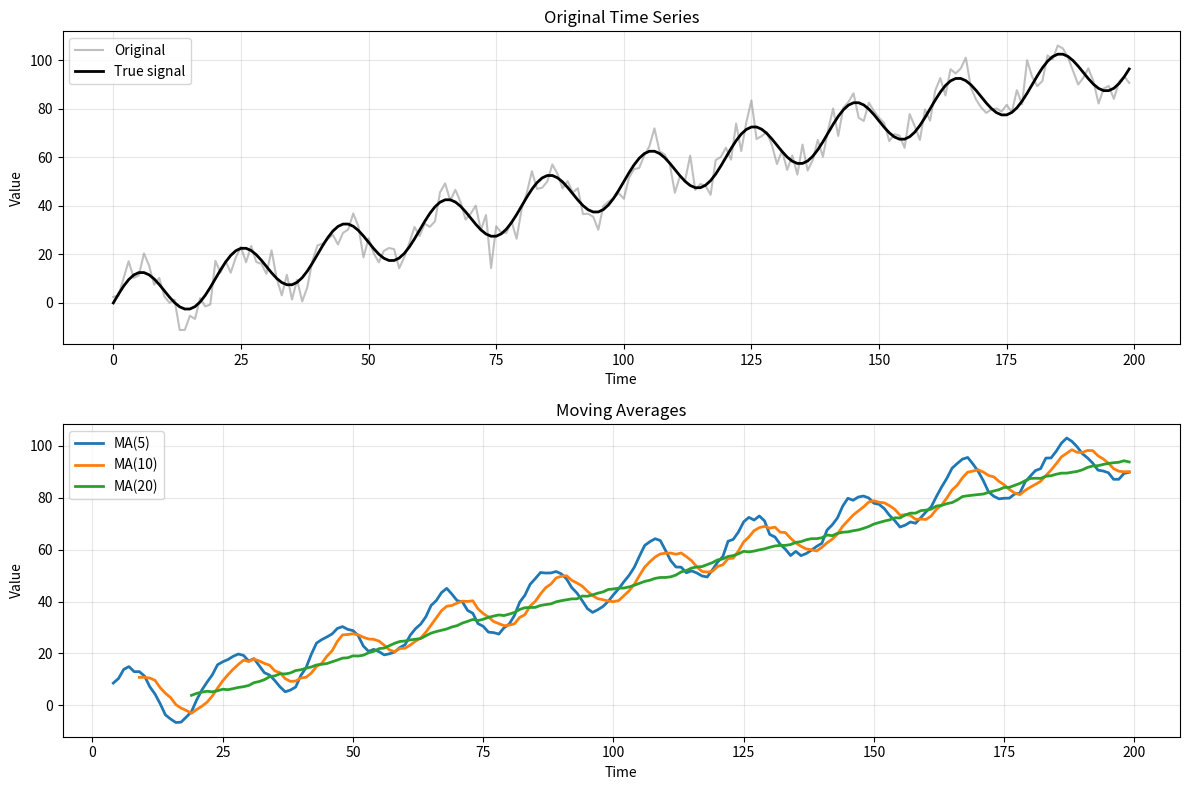

Generate this figure with matplotlib: (Note: this script raises an exception after producing the figure.)
"""
08_time_series.py

Demonstrates time series analysis techniques:
- Moving average
- Exponential smoothing
- Autocorrelation
- Stationarity (ADF test concept)
- AR/MA/ARMA models
- Simple forecasting

Theory:
- Stationarity is the fundamental assumption for most time series models: the
  joint distribution of (y_t, y_{t+h}) depends only on h, not t. Without it,
  sample statistics (mean, ACF) are meaningless.
- AR(p) models capture persistence: current value depends on past values.
  MA(q) models capture shock propagation: current value depends on past noise.
  ARMA(p,q) combines both for parsimonious modeling.
- The ACF and PACF patterns identify model order: AR(p) has exponentially
  decaying ACF but PACF cuts off after lag p. MA(q) is the reverse.
- Non-stationary series (random walks, trends) must be differenced before
  modeling. The number of differences d gives the "I" in ARIMA(p,d,q).

Adapted from Data_Science Lesson 20.
"""

import numpy as np
from scipy import stats

try:
    import matplotlib.pyplot as plt
    HAS_PLT = True
except ImportError:
    HAS_PLT = False
    print("matplotlib not available; skipping plots\n")


def print_section(title):
    """Print formatted section header."""
    print("\n" + "=" * 70)
    print(f"  {title}")
    print("=" * 70)


def moving_average():
    """Demonstrate moving average smoothing."""
    print_section("1. Moving Average")

    # Generate time series with trend and noise
    np.random.seed(42)
    n = 200
    t = np.arange(n)
    trend = 0.5 * t
    seasonal = 10 * np.sin(2 * np.pi * t / 20)
    noise = np.random.normal(0, 5, n)
    y = trend + seasonal + noise

    print(f"Generated time series: n = {n}")
    print(f"Components: trend + seasonal + noise")

    # Why: Larger windows produce smoother estimates but introduce more lag and
    # lose edge observations. The choice involves a bias-variance trade-off:
    # small windows are noisy (high variance), large windows over-smooth (high bias).
    windows = [5, 10, 20]

    print(f"\nMoving averages with different windows:")

    ma_results = {}
    for window in windows:
        # Simple moving average
        ma = np.convolve(y, np.ones(window) / window, mode='valid')
        ma_results[window] = ma

        # MSE compared to trend+seasonal (without noise)
        true_signal = (trend + seasonal)[window-1:]
        mse = np.mean((ma - true_signal)**2)

        print(f"\n  Window size {window}:")
        print(f"    Output length: {len(ma)}")
        print(f"    MSE (vs true signal): {mse:.2f}")
        print(f"    Mean: {np.mean(ma):.2f}")
        print(f"    Std: {np.std(ma, ddof=1):.2f}")

    if HAS_PLT:
        plt.figure(figsize=(12, 8))

        plt.subplot(2, 1, 1)
        plt.plot(t, y, 'gray', alpha=0.5, label='Original')
        plt.plot(t, trend + seasonal, 'black', linewidth=2, label='True signal')
        plt.xlabel('Time')
        plt.ylabel('Value')
        plt.title('Original Time Series')
        plt.legend()
        plt.grid(True, alpha=0.3)

        plt.subplot(2, 1, 2)
        for window in windows:
            ma = ma_results[window]
            t_ma = t[window-1:]
            plt.plot(t_ma, ma, label=f'MA({window})', linewidth=2)
        plt.xlabel('Time')
        plt.ylabel('Value')
        plt.title('Moving Averages')
        plt.legend()
        plt.grid(True, alpha=0.3)

        plt.tight_layout()
        plt.savefig('/tmp/moving_average.png', dpi=100)
        print("\n[Plot saved to /tmp/moving_average.png]")
        plt.close()


def exponential_smoothing():
    """Demonstrate exponential smoothing."""
    print_section("2. Exponential Smoothing")

    # Generate time series
    np.random.seed(123)
    n = 150
    t = np.arange(n)
    level = 50 + 0.3 * t
    noise = np.random.normal(0, 3, n)
    y = level + noise

    print(f"Generated time series: n = {n}")

    # Different smoothing parameters
    alphas = [0.1, 0.3, 0.7, 0.9]

    print(f"\nExponential smoothing with different α:")

    es_results = {}
    for alpha in alphas:
        # Simple exponential smoothing
        smoothed = np.zeros(n)
        smoothed[0] = y[0]

        # Why: Exponential smoothing gives exponentially decreasing weights to
        # older observations. The weight of observation t-k is alpha*(1-alpha)^k.
        # Unlike MA, it uses ALL past data, not just a fixed window.
        for i in range(1, n):
            smoothed[i] = alpha * y[i] + (1 - alpha) * smoothed[i-1]

        es_results[alpha] = smoothed

        # MSE
        mse = np.mean((smoothed - level)**2)

        print(f"\n  α = {alpha}:")
        print(f"    MSE: {mse:.2f}")
        print(f"    Final value: {smoothed[-1]:.2f}")

        # Lag (measure of responsiveness)
        lag = np.mean(level - smoothed)
        print(f"    Average lag: {lag:.2f}")

    print(f"\nSmaller α: more smoothing, less responsive")
    print(f"Larger α: less smoothing, more responsive")

    if HAS_PLT:
        plt.figure(figsize=(12, 6))
        plt.plot(t, y, 'gray', alpha=0.4, label='Original', linewidth=1)
        plt.plot(t, level, 'black', linestyle='--', linewidth=2, label='True level')

        for alpha in alphas:
            plt.plot(t, es_results[alpha], label=f'α={alpha}', linewidth=2)

        plt.xlabel('Time')
        plt.ylabel('Value')
        plt.title('Exponential Smoothing')
        plt.legend()
        plt.grid(True, alpha=0.3)
        plt.savefig('/tmp/exponential_smoothing.png', dpi=100)
        print("\n[Plot saved to /tmp/exponential_smoothing.png]")
        plt.close()


def autocorrelation_analysis():
    """Demonstrate autocorrelation analysis."""
    print_section("3. Autocorrelation Analysis")

    # Generate AR(1) process
    np.random.seed(456)
    n = 300
    phi = 0.7
    y = np.zeros(n)
    y[0] = np.random.normal(0, 1)

    for t in range(1, n):
        y[t] = phi * y[t-1] + np.random.normal(0, 1)

    print(f"Generated AR(1) process: y_t = {phi}*y_{{t-1}} + ε_t")
    print(f"Sample size: {n}")

    # Calculate autocorrelation function (ACF)
    max_lag = 20
    acf = np.zeros(max_lag + 1)

    y_mean = np.mean(y)
    var = np.var(y, ddof=1)

    for lag in range(max_lag + 1):
        if lag == 0:
            acf[lag] = 1.0
        else:
            cov = np.mean((y[:-lag] - y_mean) * (y[lag:] - y_mean))
            acf[lag] = cov / var

    print(f"\nAutocorrelation function (ACF):")
    print(f"  Lag    ACF    Theoretical")
    for lag in range(min(11, max_lag + 1)):
        theoretical = phi**lag  # For AR(1)
        print(f"  {lag:3d}  {acf[lag]:6.3f}    {theoretical:6.3f}")

    # Ljung-Box test for autocorrelation
    # Test statistic Q = n(n+2) * sum((ρ_k)^2 / (n-k))
    h = 10  # Test up to lag h
    Q = n * (n + 2) * np.sum(acf[1:h+1]**2 / (n - np.arange(1, h + 1)))
    p_value = 1 - stats.chi2.cdf(Q, h)

    print(f"\nLjung-Box test (H₀: no autocorrelation up to lag {h}):")
    print(f"  Q statistic: {Q:.4f}")
    print(f"  p-value: {p_value:.6f}")
    if p_value < 0.05:
        print(f"  Significant autocorrelation detected")

    if HAS_PLT:
        fig, axes = plt.subplots(2, 1, figsize=(12, 8))

        # Time series
        axes[0].plot(y, linewidth=1)
        axes[0].set_xlabel('Time')
        axes[0].set_ylabel('Value')
        axes[0].set_title(f'AR(1) Process (φ={phi})')
        axes[0].grid(True, alpha=0.3)

        # ACF
        axes[1].bar(range(max_lag + 1), acf, alpha=0.7)
        axes[1].plot(range(max_lag + 1), [phi**lag for lag in range(max_lag + 1)],
                    'r--', linewidth=2, label='Theoretical')
        # Confidence bands (approximate)
        conf_level = 1.96 / np.sqrt(n)
        axes[1].axhline(conf_level, color='blue', linestyle='--', alpha=0.5)
        axes[1].axhline(-conf_level, color='blue', linestyle='--', alpha=0.5)
        axes[1].set_xlabel('Lag')
        axes[1].set_ylabel('ACF')
        axes[1].set_title('Autocorrelation Function')
        axes[1].legend()
        axes[1].grid(True, alpha=0.3)

        plt.tight_layout()
        plt.savefig('/tmp/autocorrelation.png', dpi=100)
        print("\n[Plot saved to /tmp/autocorrelation.png]")
        plt.close()


def stationarity_test():
    """Demonstrate stationarity testing concept."""
    print_section("4. Stationarity Testing")

    print("Comparing stationary vs non-stationary series\n")

    np.random.seed(789)
    n = 200

    # Stationary: AR(1) with |phi| < 1
    phi = 0.6
    y_stationary = np.zeros(n)
    for t in range(1, n):
        y_stationary[t] = phi * y_stationary[t-1] + np.random.normal(0, 1)

    # Non-stationary: Random walk
    y_rw = np.cumsum(np.random.normal(0, 1, n))

    print("Series 1: AR(1) with φ=0.6 (stationary)")
    print(f"  Mean: {np.mean(y_stationary):.2f}")
    print(f"  Variance: {np.var(y_stationary, ddof=1):.2f}")

    print("\nSeries 2: Random walk (non-stationary)")
    print(f"  Mean: {np.mean(y_rw):.2f}")
    print(f"  Variance: {np.var(y_rw, ddof=1):.2f}")

    # Simple stationarity check: variance in first vs second half
    n_half = n // 2

    var1_stat = np.var(y_stationary[:n_half], ddof=1)
    var2_stat = np.var(y_stationary[n_half:], ddof=1)

    var1_rw = np.var(y_rw[:n_half], ddof=1)
    var2_rw = np.var(y_rw[n_half:], ddof=1)

    print(f"\nVariance comparison (first half vs second half):")
    print(f"  Stationary series: {var1_stat:.2f} vs {var2_stat:.2f} (ratio: {var2_stat/var1_stat:.2f})")
    print(f"  Random walk: {var1_rw:.2f} vs {var2_rw:.2f} (ratio: {var2_rw/var1_rw:.2f})")

    print(f"\nStationary series: variance stable")
    print(f"Random walk: variance increases over time")

    # Differencing the random walk
    y_rw_diff = np.diff(y_rw)

    print(f"\nDifferenced random walk:")
    print(f"  Variance: {np.var(y_rw_diff, ddof=1):.2f}")
    print(f"  (Differencing makes random walk stationary)")


def ar_ma_models():
    """Demonstrate AR, MA, and ARMA models."""
    print_section("5. AR, MA, and ARMA Models")

    np.random.seed(111)
    n = 300

    # AR(1) model: y_t = 0.7*y_{t-1} + ε_t
    print("AR(1) model: y_t = 0.7*y_{t-1} + ε_t")
    phi = 0.7
    y_ar = np.zeros(n)
    eps = np.random.normal(0, 1, n)
    for t in range(1, n):
        y_ar[t] = phi * y_ar[t-1] + eps[t]

    print(f"  Mean: {np.mean(y_ar):.2f}")
    print(f"  Variance: {np.var(y_ar, ddof=1):.2f}")
    print(f"  Theoretical variance: {1/(1-phi**2):.2f}")

    # MA(1) model: y_t = ε_t + 0.6*ε_{t-1}
    print(f"\nMA(1) model: y_t = ε_t + 0.6*ε_{{t-1}}")
    theta = 0.6
    y_ma = np.zeros(n)
    for t in range(1, n):
        y_ma[t] = eps[t] + theta * eps[t-1]

    print(f"  Mean: {np.mean(y_ma):.2f}")
    print(f"  Variance: {np.var(y_ma, ddof=1):.2f}")
    print(f"  Theoretical variance: {1 + theta**2:.2f}")

    # ARMA(1,1) model: y_t = 0.5*y_{t-1} + ε_t + 0.4*ε_{t-1}
    print(f"\nARMA(1,1) model: y_t = 0.5*y_{{t-1}} + ε_t + 0.4*ε_{{t-1}}")
    phi_arma = 0.5
    theta_arma = 0.4
    y_arma = np.zeros(n)
    for t in range(1, n):
        y_arma[t] = phi_arma * y_arma[t-1] + eps[t] + theta_arma * eps[t-1]

    print(f"  Mean: {np.mean(y_arma):.2f}")
    print(f"  Variance: {np.var(y_arma, ddof=1):.2f}")

    if HAS_PLT:
        fig, axes = plt.subplots(3, 1, figsize=(12, 10))

        axes[0].plot(y_ar, linewidth=1)
        axes[0].set_ylabel('Value')
        axes[0].set_title(f'AR(1): y_t = {phi}*y_{{t-1}} + ε_t')
        axes[0].grid(True, alpha=0.3)

        axes[1].plot(y_ma, linewidth=1, color='orange')
        axes[1].set_ylabel('Value')
        axes[1].set_title(f'MA(1): y_t = ε_t + {theta}*ε_{{t-1}}')
        axes[1].grid(True, alpha=0.3)

        axes[2].plot(y_arma, linewidth=1, color='green')
        axes[2].set_xlabel('Time')
        axes[2].set_ylabel('Value')
        axes[2].set_title(f'ARMA(1,1): y_t = {phi_arma}*y_{{t-1}} + ε_t + {theta_arma}*ε_{{t-1}}')
        axes[2].grid(True, alpha=0.3)

        plt.tight_layout()
        plt.savefig('/tmp/ar_ma_models.png', dpi=100)
        print("\n[Plot saved to /tmp/ar_ma_models.png]")
        plt.close()


def simple_forecasting():
    """Demonstrate simple forecasting methods."""
    print_section("6. Simple Forecasting")

    # Generate data
    np.random.seed(222)
    n_train = 100
    n_test = 20
    n_total = n_train + n_test

    # AR(1) process
    phi = 0.8
    y = np.zeros(n_total)
    for t in range(1, n_total):
        y[t] = phi * y[t-1] + np.random.normal(0, 1)

    y_train = y[:n_train]
    y_test = y[n_train:]

    print(f"Training data: {n_train} observations")
    print(f"Test data: {n_test} observations")

    # Method 1: Mean forecast
    forecast_mean = np.full(n_test, np.mean(y_train))

    # Method 2: Last value (naive forecast)
    forecast_naive = np.full(n_test, y_train[-1])

    # Method 3: AR(1) forecast (assuming phi is estimated)
    phi_hat = np.corrcoef(y_train[:-1], y_train[1:])[0, 1]
    forecast_ar = np.zeros(n_test)
    forecast_ar[0] = phi_hat * y_train[-1]
    for h in range(1, n_test):
        forecast_ar[h] = phi_hat * forecast_ar[h-1]

    print(f"\nEstimated φ: {phi_hat:.4f} (true: {phi})")

    # Calculate forecast errors
    methods = [
        ("Mean", forecast_mean),
        ("Naive", forecast_naive),
        ("AR(1)", forecast_ar)
    ]

    print(f"\nForecast performance:")
    print(f"  {'Method':<10} {'MAE':>8} {'RMSE':>8}")
    print("-" * 30)

    for name, forecast in methods:
        mae = np.mean(np.abs(y_test - forecast))
        rmse = np.sqrt(np.mean((y_test - forecast)**2))
        print(f"  {name:<10} {mae:>8.3f} {rmse:>8.3f}")

    if HAS_PLT:
        plt.figure(figsize=(12, 6))

        t_train = np.arange(n_train)
        t_test = np.arange(n_train, n_total)

        plt.plot(t_train, y_train, 'b-', linewidth=2, label='Training data')
        plt.plot(t_test, y_test, 'black', linewidth=2, marker='o', label='Test data')
        plt.plot(t_test, forecast_mean, 'g--', linewidth=2, label='Mean forecast')
        plt.plot(t_test, forecast_naive, 'orange', linestyle='--', linewidth=2, label='Naive forecast')
        plt.plot(t_test, forecast_ar, 'r--', linewidth=2, label='AR(1) forecast')

        plt.axvline(n_train - 0.5, color='gray', linestyle=':', linewidth=2)
        plt.xlabel('Time')
        plt.ylabel('Value')
        plt.title('Time Series Forecasting')
        plt.legend()
        plt.grid(True, alpha=0.3)
        plt.savefig('/tmp/forecasting.png', dpi=100)
        print("\n[Plot saved to /tmp/forecasting.png]")
        plt.close()


def main():
    """Run all demonstrations."""
    print("=" * 70)
    print("  TIME SERIES ANALYSIS DEMONSTRATIONS")
    print("=" * 70)

    np.random.seed(42)

    moving_average()
    exponential_smoothing()
    autocorrelation_analysis()
    stationarity_test()
    ar_ma_models()
    simple_forecasting()

    print("\n" + "=" * 70)
    print("  All demonstrations completed successfully!")
    print("=" * 70)


if __name__ == "__main__":
    main()
